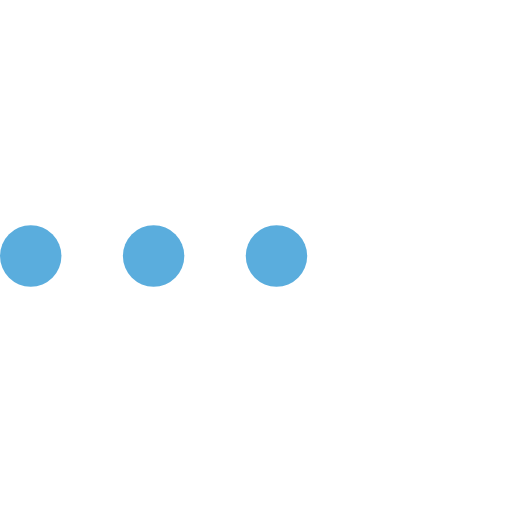
t = 0.00 s
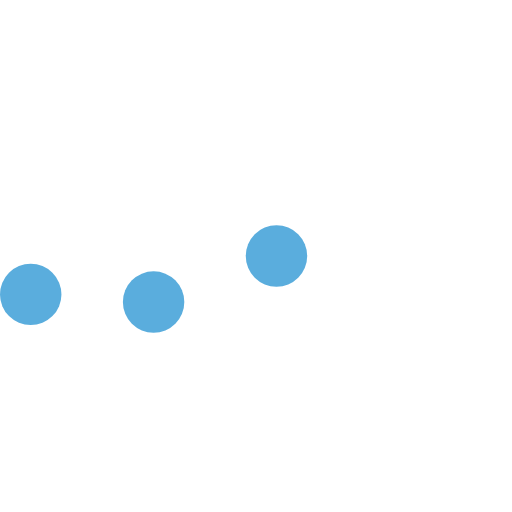
t = 0.23 s
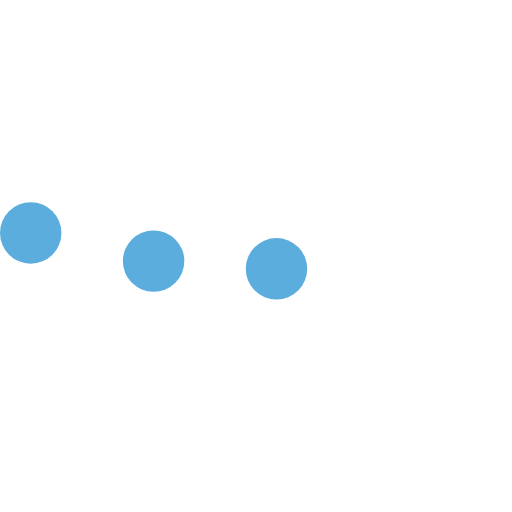
t = 0.43 s
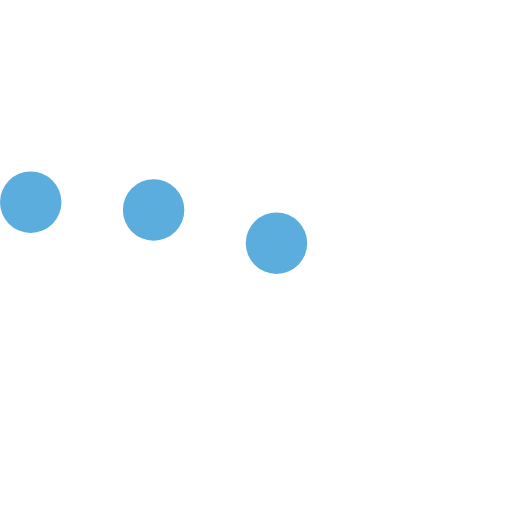
t = 0.68 s
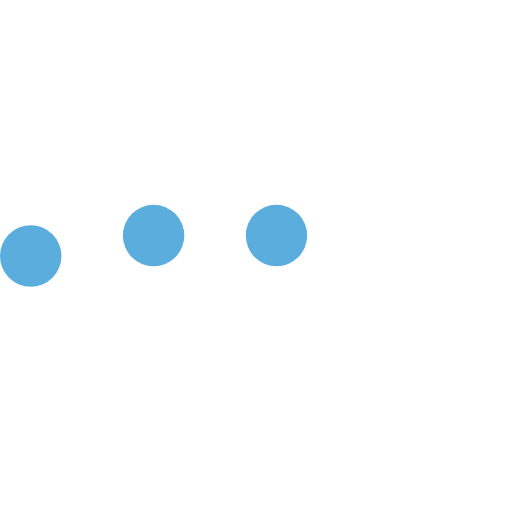
t = 0.85 s
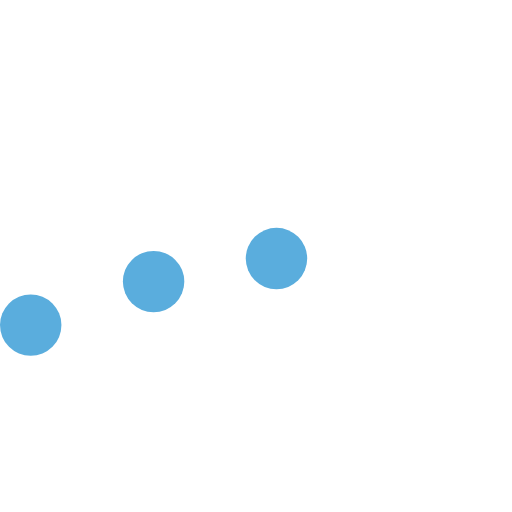
t = 1.08 s

The animated SVG that drew these frames (rendered in a browser with its animation timeline set to each time). Animation: 3 SMIL elements (animateTransform=3); one cycle of 1.30 s, repeats indefinitely.

<svg version="1.1" id="L5" xmlns="http://www.w3.org/2000/svg" xmlns:xlink="http://www.w3.org/1999/xlink" x="0px" y="0px"
  viewBox="0 0 100 100" enable-background="new 0 0 0 0" xml:space="preserve">
  <circle fill="#5AADDD" stroke="none" cx="6" cy="50" r="6">
    <animateTransform 
       attributeName="transform" 
       dur="1s" 
       type="translate" 
       values="0 15 ; 0 -15; 0 15" 
       repeatCount="indefinite" 
       begin="0.1"/>
  </circle>
  <circle fill="#5AADDD" stroke="none" cx="30" cy="50" r="6">
    <animateTransform 
       attributeName="transform" 
       dur="1s" 
       type="translate" 
       values="0 10 ; 0 -10; 0 10" 
       repeatCount="indefinite" 
       begin="0.2"/>
  </circle>
  <circle fill="#5AADDD" stroke="none" cx="54" cy="50" r="6">
    <animateTransform 
       attributeName="transform" 
       dur="1s" 
       type="translate" 
       values="0 5 ; 0 -5; 0 5" 
       repeatCount="indefinite" 
       begin="0.3"/>
  </circle>
</svg>
